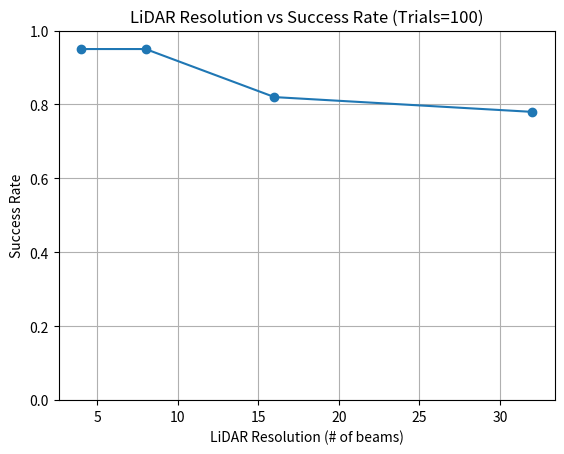

Source code (Python):
import random
import matplotlib.pyplot as plt
import heapq
import numpy as np

# ====== マップ設定 ======
GRID_SIZE = 10
START = (9, 0)
GOAL = (0, 9)
OBSTACLE_COUNT = 20

# ====== A* 探索 ======
def a_star(grid, start, goal):
    h = lambda a, b: abs(a[0] - b[0]) + abs(a[1] - b[1])
    open_set = [(h(start, goal), 0, start, [])]
    visited = set()
    while open_set:
        _, cost, current, path = heapq.heappop(open_set)
        if current in visited:
            continue
        visited.add(current)
        path = path + [current]
        if current == goal:
            return path
        for dx, dy in [(1,0), (-1,0), (0,1), (0,-1)]:
            nx, ny = current[0] + dx, current[1] + dy
            if 0 <= nx < GRID_SIZE and 0 <= ny < GRID_SIZE:
                if grid[ny][nx] == 0:
                    heapq.heappush(open_set, (cost+1+h((nx,ny),goal), cost+1, (nx,ny), path))
    return []

# ====== グリッド生成 ======
def generate_grid():
    grid = [[0 for _ in range(GRID_SIZE)] for _ in range(GRID_SIZE)]
    count = 0
    while count < OBSTACLE_COUNT:
        x, y = random.randint(0, GRID_SIZE-1), random.randint(0, GRID_SIZE-1)
        if (x, y) not in (START, GOAL) and grid[y][x] == 0:
            grid[y][x] = 1
            count += 1
    return grid

# ====== LiDAR方向生成 ======
def get_directions(resolution=8):
    # 360度を resolution 分割
    angles = np.linspace(0, 2*np.pi, resolution, endpoint=False)
    return [(np.cos(a), np.sin(a)) for a in angles]

# ====== LiDAR perception ======
def perceive_lidar(grid, directions, distance=5, false_pos=0.05, false_neg=0.05):
    perceived = [[0 for _ in range(GRID_SIZE)] for _ in range(GRID_SIZE)]
    for dx, dy in directions:
        x, y = START
        for _ in range(distance):
            x += dx
            y += dy
            ix, iy = round(x), round(y)
            if not (0 <= ix < GRID_SIZE and 0 <= iy < GRID_SIZE):
                break
            if grid[iy][ix] == 1:
                if random.random() > false_neg:
                    perceived[iy][ix] = 1
                break
            else:
                if random.random() < false_pos:
                    perceived[iy][ix] = 1
                    break
    return perceived

# ====== 実験 ======
def run_experiment(resolution, trials=50, distance=5):
    directions = get_directions(resolution)
    success = 0
    for _ in range(trials):
        grid = generate_grid()
        perceived = perceive_lidar(grid, directions, distance=distance)
        path = a_star(perceived, START, GOAL)
        if path:
            success += 1
    return success / trials

# ====== 実行 ======
trials = 100
resolutions = [4, 8, 16, 32]
results = [run_experiment(r, trials) for r in resolutions]

plt.plot(resolutions, results, marker="o")
plt.ylim(0,1)
plt.xlabel("LiDAR Resolution (# of beams)")
plt.ylabel("Success Rate")
plt.title(f"LiDAR Resolution vs Success Rate (Trials={trials})")
plt.grid(True)
plt.show()
